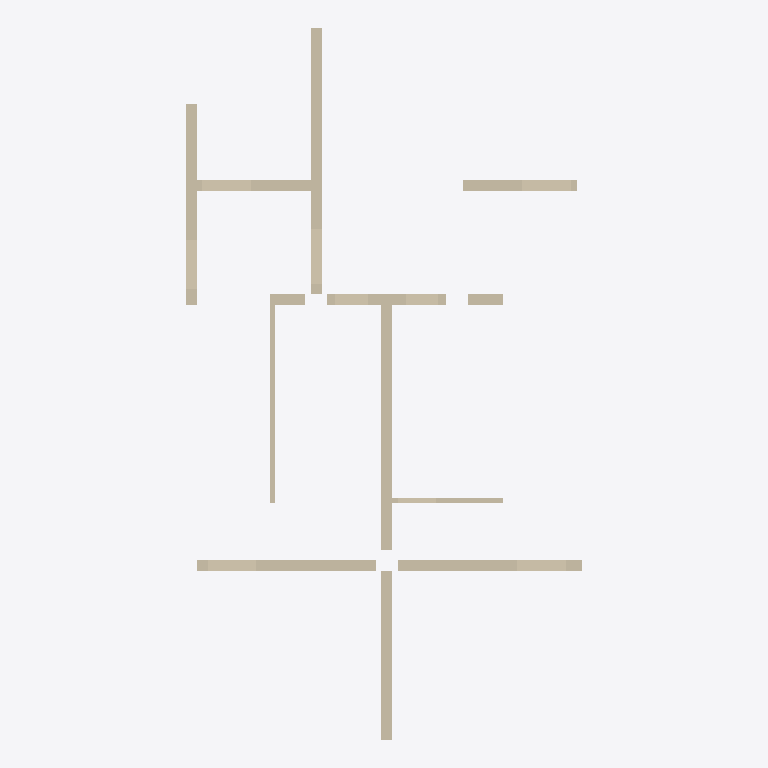
Plan cut of the same IFC building model at storey '1层' (level 0.00 m, cut at 1.40 m), seen from above with north up, elements coloured by IFC class: 10 walls (beige). Cut surfaces are drawn darker.
Extent 7.3 m × 13.1 m × 3.8 m (x, y, z). Storeys (1): 1层 at 0.00 m. Elements (10): 10 IfcWallStandardCase.

HEADER;
FILE_DESCRIPTION((''),'2;1');
FILE_NAME('','2023-05-09T17:19:17',(''),(''),'','BIMserver','');
FILE_SCHEMA(('IFC2X3'));
ENDSEC;
DATA;
#407=IFCPROJECT('1J5sbZvdvB_hhZ5d_ASqfT',#53,'项目编号',$,$,'项目名称','项目状态',(#100),#1);
#272=IFCSITE('1J5sbZvdvB_hhZ5d_ASqfV',#53,'Default',$,'',#273,$,$,.ELEMENT.,(42,21,31,181945),(-71,-3,-24,-263305),0.0,$,$);
#379=IFCBUILDING('1J5sbZvdvB_hhZ5d_ASqfS',#53,'',$,$,#380,$,'',.ELEMENT.,$,$,$);
#269=IFCBUILDINGSTOREY('1J5sbZvdvB_hhZ5dzrZ8QY',#53,'1层',$,$,#270,$,'1层',.ELEMENT.,0.0);
#62=IFCWALLSTANDARDCASE('2x6g3BEin7qvd56c7dF_T8',#53,'基本墙:住宅内墙- 200mm:271621',$,'基本墙:住宅内墙- 200mm:204728',#63,#64,'271621');
#56=IFCWALLSTANDARDCASE('2x6g3BEin7qvd56c7dF_TE',#53,'基本墙:住宅内墙- 200mm:271619',$,'基本墙:住宅内墙- 200mm:204728',#57,#58,'271619');
#59=IFCWALLSTANDARDCASE('2x6g3BEin7qvd56c7dF_T9',#53,'基本墙:住宅内墙- 200mm:271620',$,'基本墙:住宅内墙- 200mm:204728',#60,#61,'271620');
#52=IFCWALLSTANDARDCASE('2x6g3BEin7qvd56c7dF_TF',#53,'基本墙:住宅内墙- 200mm:271618',$,'基本墙:住宅内墙- 200mm:204728',#54,#55,'271618');
#65=IFCWALLSTANDARDCASE('2x6g3BEin7qvd56c7dF_TB',#53,'基本墙:住宅内墙- 200mm:271622',$,'基本墙:住宅内墙- 200mm:204728',#66,#67,'271622');
#68=IFCWALLSTANDARDCASE('2x6g3BEin7qvd56c7dF_TA',#53,'基本墙:住宅内墙- 200mm:271623',$,'基本墙:住宅内墙- 200mm:204728',#69,#70,'271623');
#71=IFCWALLSTANDARDCASE('2x6g3BEin7qvd56c7dF_T5',#53,'基本墙:住宅内墙- 200mm:271624',$,'基本墙:住宅内墙- 200mm:204728',#72,#73,'271624');
#77=IFCWALLSTANDARDCASE('2x6g3BEin7qvd56c7dF_T6',#53,'基本墙:住宅内墙- 200mm:271627',$,'基本墙:住宅内墙- 200mm:204728',#78,#79,'271627');
#80=IFCWALLSTANDARDCASE('2x6g3BEin7qvd56c7dF_T1',#53,'基本墙:住宅内墙- 100mm 2:271628',$,'基本墙:住宅内墙- 100mm 2:204742',#81,#82,'271628');
#74=IFCWALLSTANDARDCASE('2x6g3BEin7qvd56c7dF_T7',#53,'基本墙:住宅内墙- 100mm 2:271626',$,'基本墙:住宅内墙- 100mm 2:204742',#75,#76,'271626');
ENDSEC;
